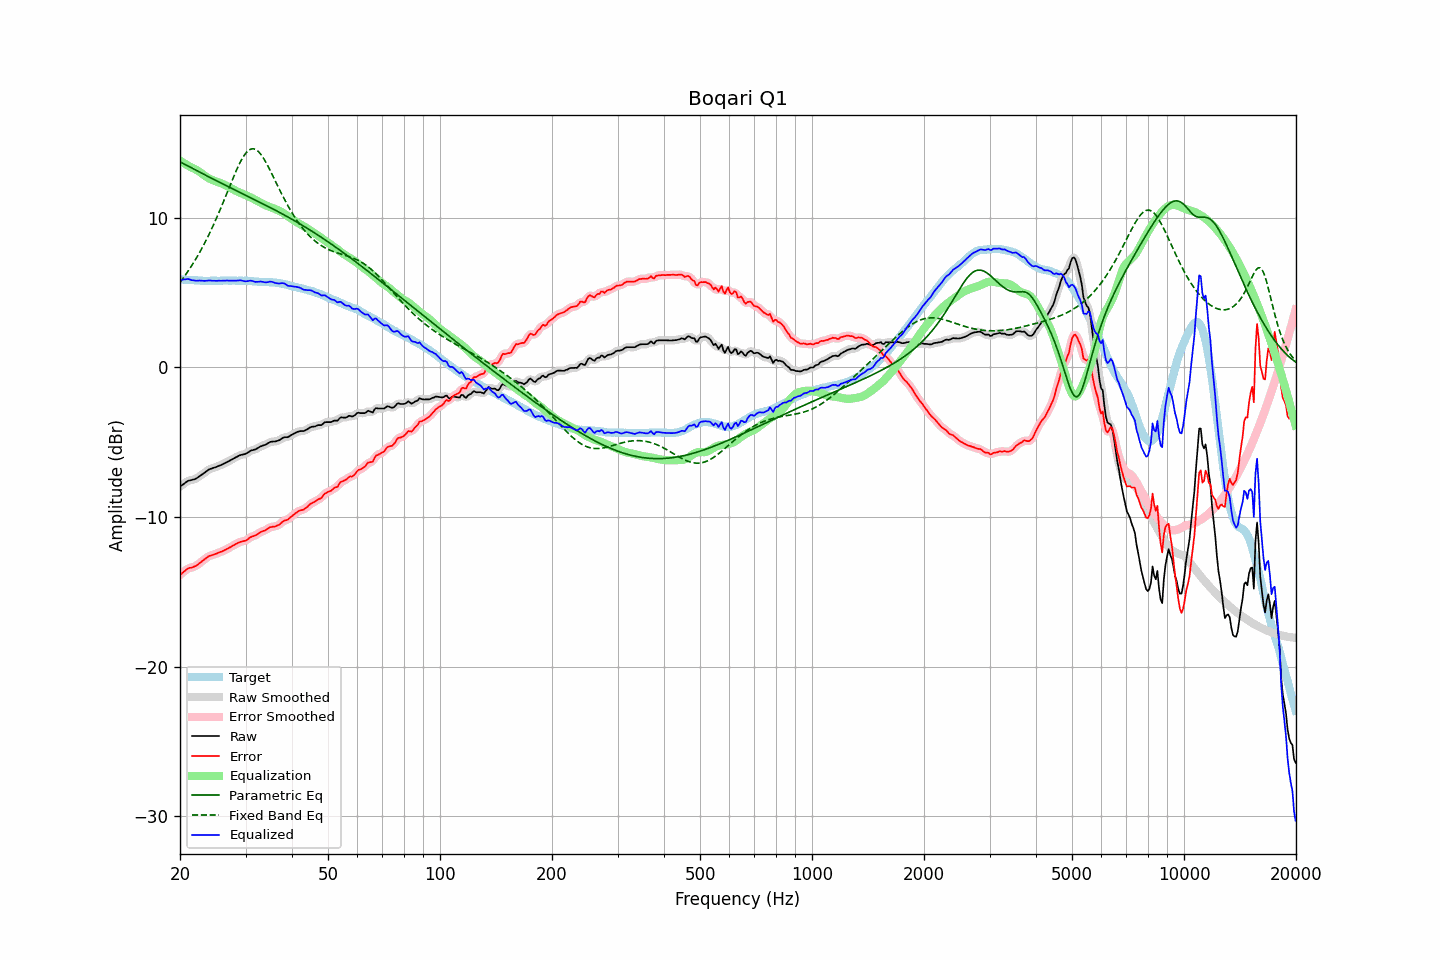

Values plotted in this chart, from the file beside it:
frequency, raw, error, smoothed, error_smoothed, equalization, parametric_eq, fixed_band_eq, equalized_raw, equalized_smoothed, target
20.00, -7.97, -13.87, -7.98, -13.87, 13.82, 13.75, 5.69, 5.85, 5.85, 5.90
20.20, -7.89, -13.78, -7.89, -13.78, 13.76, 13.70, 5.84, 5.87, 5.87, 5.89
20.40, -7.81, -13.69, -7.80, -13.68, 13.69, 13.64, 5.98, 5.88, 5.89, 5.88
20.61, -7.73, -13.61, -7.73, -13.60, 13.63, 13.59, 6.13, 5.89, 5.90, 5.88
20.81, -7.65, -13.51, -7.65, -13.51, 13.56, 13.53, 6.28, 5.91, 5.91, 5.86
21.02, -7.58, -13.44, -7.59, -13.45, 13.50, 13.47, 6.44, 5.92, 5.91, 5.86
21.23, -7.55, -13.40, -7.55, -13.40, 13.44, 13.42, 6.60, 5.89, 5.89, 5.85
21.44, -7.53, -13.39, -7.53, -13.38, 13.38, 13.36, 6.76, 5.85, 5.85, 5.86
21.66, -7.50, -13.35, -7.50, -13.35, 13.33, 13.30, 6.93, 5.83, 5.83, 5.85
21.87, -7.47, -13.31, -7.47, -13.31, 13.28, 13.25, 7.10, 5.81, 5.81, 5.84
22.09, -7.43, -13.26, -7.42, -13.25, 13.23, 13.19, 7.28, 5.80, 5.81, 5.83
22.31, -7.36, -13.19, -7.36, -13.18, 13.17, 13.13, 7.46, 5.81, 5.81, 5.83
22.54, -7.28, -13.10, -7.29, -13.10, 13.10, 13.08, 7.65, 5.81, 5.81, 5.82
22.76, -7.21, -13.02, -7.21, -13.02, 13.02, 13.02, 7.85, 5.81, 5.81, 5.81
22.99, -7.13, -12.93, -7.13, -12.93, 12.93, 12.97, 8.04, 5.80, 5.80, 5.80
23.22, -7.06, -12.85, -7.06, -12.85, 12.85, 12.91, 8.25, 5.79, 5.79, 5.79
23.45, -6.98, -12.78, -6.98, -12.77, 12.78, 12.85, 8.45, 5.79, 5.80, 5.80
23.69, -6.90, -12.69, -6.90, -12.69, 12.71, 12.80, 8.67, 5.80, 5.81, 5.79
23.92, -6.82, -12.61, -6.83, -12.63, 12.64, 12.74, 8.89, 5.82, 5.81, 5.79
24.16, -6.78, -12.58, -6.78, -12.57, 12.59, 12.69, 9.11, 5.81, 5.81, 5.80
24.40, -6.74, -12.55, -6.74, -12.54, 12.54, 12.63, 9.34, 5.80, 5.80, 5.81
24.65, -6.70, -12.51, -6.71, -12.51, 12.50, 12.58, 9.57, 5.80, 5.79, 5.81
24.89, -6.67, -12.48, -6.67, -12.47, 12.46, 12.52, 9.81, 5.79, 5.79, 5.81
25.14, -6.63, -12.43, -6.63, -12.43, 12.42, 12.47, 10.06, 5.79, 5.80, 5.80
25.39, -6.58, -12.38, -6.59, -12.38, 12.39, 12.41, 10.31, 5.81, 5.80, 5.80
25.65, -6.54, -12.34, -6.54, -12.34, 12.35, 12.36, 10.56, 5.80, 5.80, 5.80
25.91, -6.50, -12.31, -6.50, -12.30, 12.30, 12.30, 10.82, 5.80, 5.81, 5.81
26.16, -6.44, -12.26, -6.45, -12.26, 12.25, 12.25, 11.08, 5.81, 5.81, 5.82
26.43, -6.39, -12.21, -6.39, -12.21, 12.20, 12.20, 11.34, 5.81, 5.81, 5.82
26.69, -6.33, -12.15, -6.33, -12.15, 12.15, 12.14, 11.61, 5.82, 5.81, 5.82
26.96, -6.28, -12.09, -6.28, -12.09, 12.09, 12.09, 11.87, 5.81, 5.81, 5.81
27.23, -6.22, -12.03, -6.22, -12.03, 12.03, 12.04, 12.14, 5.81, 5.81, 5.81
27.50, -6.16, -11.97, -6.16, -11.97, 11.97, 11.98, 12.40, 5.81, 5.81, 5.81
27.77, -6.10, -11.92, -6.10, -11.91, 11.91, 11.93, 12.67, 5.81, 5.81, 5.82
28.05, -6.04, -11.86, -6.04, -11.85, 11.85, 11.88, 12.92, 5.81, 5.81, 5.82
28.33, -5.99, -11.79, -5.99, -11.79, 11.80, 11.82, 13.17, 5.81, 5.81, 5.80
28.62, -5.93, -11.73, -5.93, -11.73, 11.75, 11.77, 13.41, 5.82, 5.82, 5.80
28.90, -5.88, -11.69, -5.88, -11.69, 11.71, 11.72, 13.63, 5.83, 5.82, 5.81
29.19, -5.84, -11.65, -5.85, -11.65, 11.66, 11.67, 13.84, 5.82, 5.82, 5.81
29.48, -5.82, -11.62, -5.82, -11.63, 11.62, 11.61, 14.03, 5.80, 5.80, 5.80
29.78, -5.80, -11.60, -5.80, -11.60, 11.57, 11.56, 14.20, 5.77, 5.78, 5.80
30.08, -5.76, -11.57, -5.76, -11.56, 11.53, 11.51, 14.34, 5.76, 5.77, 5.81
30.38, -5.70, -11.50, -5.70, -11.49, 11.48, 11.46, 14.46, 5.78, 5.78, 5.80
30.68, -5.63, -11.41, -5.63, -11.42, 11.43, 11.40, 14.54, 5.80, 5.80, 5.78
30.99, -5.56, -11.34, -5.57, -11.35, 11.37, 11.35, 14.60, 5.81, 5.80, 5.78
31.30, -5.53, -11.30, -5.53, -11.30, 11.32, 11.30, 14.62, 5.78, 5.78, 5.77
31.61, -5.50, -11.26, -5.50, -11.26, 11.25, 11.24, 14.62, 5.75, 5.75, 5.76
31.93, -5.47, -11.22, -5.46, -11.21, 11.20, 11.19, 14.58, 5.72, 5.73, 5.75
32.24, -5.41, -11.16, -5.41, -11.15, 11.14, 11.14, 14.51, 5.73, 5.73, 5.75
32.57, -5.35, -11.08, -5.35, -11.08, 11.09, 11.08, 14.41, 5.73, 5.74, 5.73
32.89, -5.28, -11.01, -5.29, -11.02, 11.03, 11.03, 14.29, 5.75, 5.74, 5.73
33.22, -5.24, -10.97, -5.24, -10.97, 10.98, 10.98, 14.15, 5.73, 5.73, 5.73
33.55, -5.20, -10.92, -5.20, -10.93, 10.92, 10.92, 13.98, 5.72, 5.71, 5.72
33.89, -5.17, -10.90, -5.16, -10.88, 10.86, 10.87, 13.80, 5.69, 5.70, 5.73
34.23, -5.11, -10.82, -5.11, -10.82, 10.81, 10.81, 13.61, 5.70, 5.70, 5.71
34.57, -5.05, -10.76, -5.05, -10.76, 10.77, 10.76, 13.41, 5.72, 5.72, 5.71
34.92, -4.98, -10.68, -5.00, -10.70, 10.73, 10.70, 13.20, 5.75, 5.74, 5.70
35.27, -4.96, -10.67, -4.97, -10.67, 10.69, 10.65, 12.98, 5.73, 5.73, 5.71
35.62, -4.95, -10.64, -4.95, -10.64, 10.65, 10.59, 12.76, 5.70, 5.70, 5.69
35.97, -4.95, -10.64, -4.94, -10.63, 10.61, 10.54, 12.54, 5.66, 5.66, 5.69
... 635 more rows
